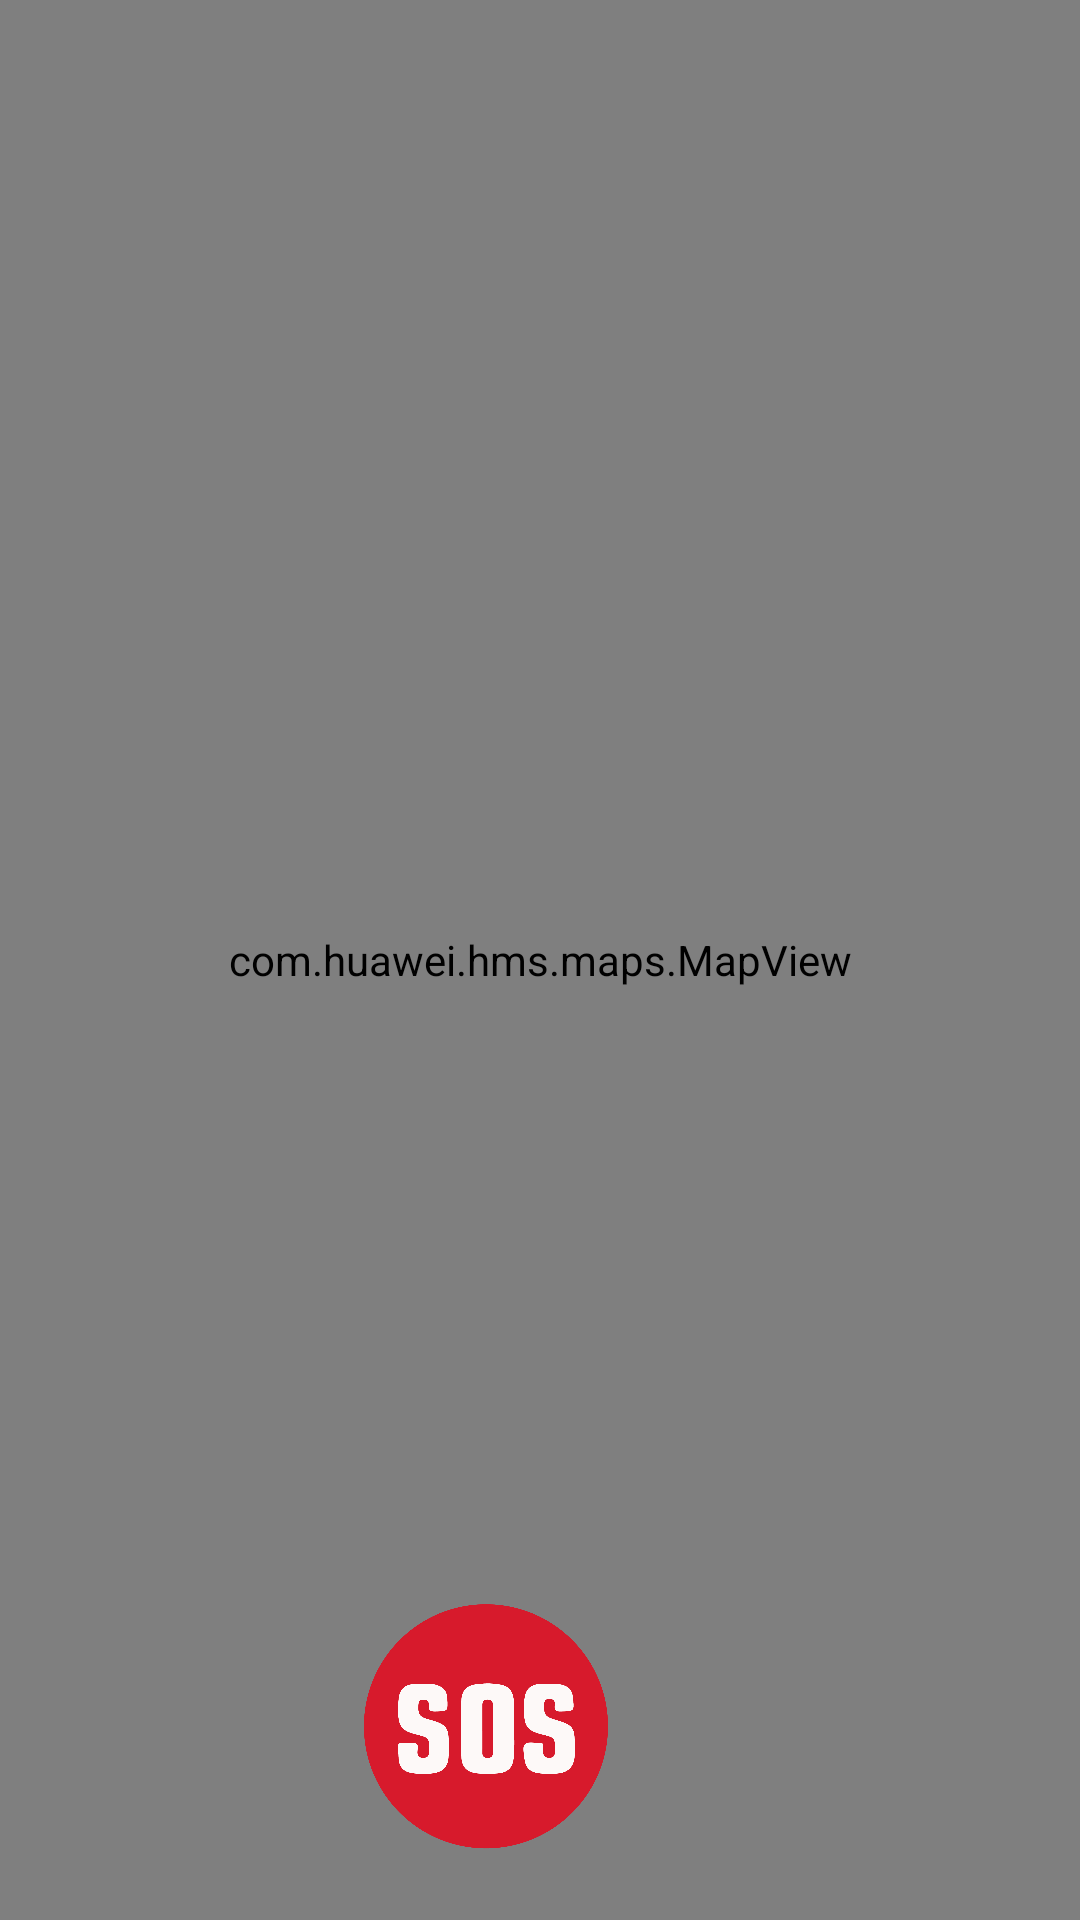

Here is an Android app screen rendered from its layout file. Give the layout XML and the strings, colors and styles it references.
<!-- AndroidManifest.xml: application theme Theme.AppCompat.Light.NoActionBar -->
<!-- res/layout/activity_maps.xml -->
<?xml version="1.0" encoding="utf-8"?>
<androidx.constraintlayout.widget.ConstraintLayout xmlns:android="http://schemas.android.com/apk/res/android"
    xmlns:app="http://schemas.android.com/apk/res-auto"
    xmlns:tools="http://schemas.android.com/tools"
    android:layout_width="match_parent"
    android:layout_height="match_parent">

    <LinearLayout
        android:layout_width="match_parent"
        android:layout_height="match_parent"
        android:orientation="vertical">

        <com.huawei.hms.maps.MapView
            android:id="@+id/mapView"
            android:layout_width="match_parent"
            android:layout_height="match_parent"></com.huawei.hms.maps.MapView>
    </LinearLayout>

    <ImageButton
        android:id="@+id/SOS"
        android:layout_width="300px"
        android:layout_height="300px"
        android:layout_marginEnd="148dp"
        android:layout_marginRight="148dp"
        android:layout_marginBottom="16dp"
        android:adjustViewBounds="true"
        android:background="@android:color/transparent"
        android:contentDescription="TODO"
        android:scaleType="fitCenter"
        android:src="@drawable/sos04"
        app:background="@null"
        app:backgroundTint="@null"
        app:layout_constraintBottom_toBottomOf="parent"
        app:layout_constraintEnd_toEndOf="parent" />

    <ImageButton
        android:id="@+id/settings"
        android:layout_width="41dp"
        android:layout_height="43dp"
        android:background="@android:color/transparent"
        android:scaleType="fitCenter"
        app:layout_constraintEnd_toEndOf="parent"
        app:srcCompat="@drawable/settings"
        tools:ignore="MissingConstraints" />

    <ImageButton
        android:id="@+id/search"
        android:layout_width="45dp"
        android:layout_height="44dp"
        android:background="@android:color/transparent"
        app:layout_constraintBottom_toBottomOf="parent"
        app:layout_constraintEnd_toEndOf="parent"
        app:layout_constraintHorizontal_bias="0.0"
        app:layout_constraintStart_toStartOf="parent"
        app:layout_constraintTop_toTopOf="parent"
        app:layout_constraintVertical_bias="0.0"
        app:srcCompat="@drawable/searchicon" />

</androidx.constraintlayout.widget.ConstraintLayout>
<!-- resources referenced by this layout -->
<resources>
  <!-- drawable sos04: png bitmap (drawable, 43676 bytes) -->
</resources>
